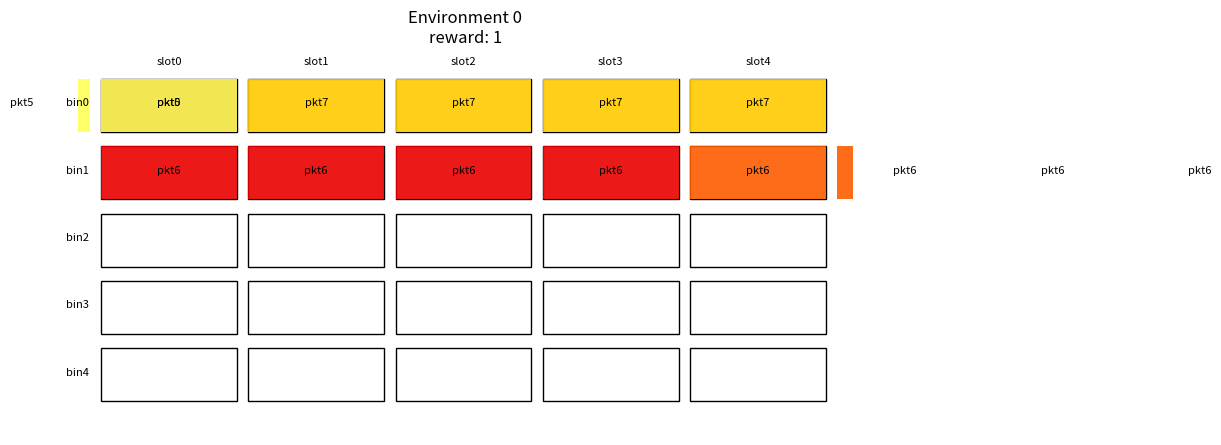

Recreate this plot in Python.
#-*- coding: utf-8 -*-
import numpy as np
import math
import matplotlib.pyplot as plt
import matplotlib.patches as mpatches


class Environment(object):
    """
        Implementation of the black-boxed environment

        Attributes common to the environment:
            numBins(int) -- Number of bins in the environment
            numSlots(int) -- Number of available slots per bin in the environment
            cells[numBins, numSlots] -- Stores environment occupancy
            packet_properties{struct} -- Describes packet properties inside the environment

        Attributes common to the service
            serviceLength(int) -- Length of the service
            service[serviceLength] -- Collects the service chain
            placement[serviceLength] -- Collects the packet allocation for the service chain
            first_slots[serviceLength] -- Stores the first slot occupied in the correspondent bin for each packet
            reward(float) -- Stores the reward obtained placing the service on the environment
            invalidPlacement(Bool) -- Invalid placement indicates that there is a resource overflow
    """
    def __init__(self, numBins, numSlots, numDescriptors):

        # Environment properties
        self.numBins = numBins
        self.numSlots = numSlots
        self.numDescriptors = numDescriptors
        self.cells = np.empty((numBins, numSlots))
        self.cells[:] = np.nan
        self.service_properties = [{"size": 1} for _ in range(numDescriptors)]

        # Placement properties
        self.serviceLength = 0
        self.service = None
        self.placement = None
        self.first_slots = None
        self.reward = 1
        self.invalidPlacement = False

        # Assign ns properties within the environment
        self._get_service_propertieses()

    def _get_service_propertieses(self):
        """ Packet properties """
        # By default the size of each package in that environment is 1, should be modified here.
        self.service_properties[0]["size"] = 1
        self.service_properties[1]["size"] = 2
        self.service_properties[2]["size"] = 4
        self.service_properties[3]["size"] = 8
        self.service_properties[4]["size"] = 2
        self.service_properties[5]["size"] = 2
        self.service_properties[6]["size"] = 4
        self.service_properties[7]["size"] = 4

    def _placeSubPakcet(self, bin, pkt):
        """ Place subPacket """

        occupied_slot = None
        for slot in range(len(self.cells[bin])):
            if np.isnan(self.cells[bin][slot]):
                self.cells[bin][slot] = pkt
                occupied_slot = slot
                break
            elif slot == len(self.cells[bin])-1:
                self.invalidPlacement = True
                occupied_slot = -1      # No space available
                break
            else:
                pass                    # Look for next slot

        return occupied_slot

    def _placePacket(self, i, bin, pkt):
        """ Place Packet """

        for slot in range(self.service_properties[pkt]["size"]):
            occupied_slot = self._placeSubPakcet(bin, pkt)

            # Anotate first slot used by the Packet
            if slot == 0:
                self.first_slots[i] = occupied_slot

    def _computeReward(self):
        """ Compute reward """

        occupancy = np.empty(self.numBins)
        for bin in range(self.numBins):
            occupied = 0
            for slot in range(len(self.cells[bin])):
                if not math.isnan(self.cells[bin][slot]):
                    occupied += 1

            occupancy[bin] = occupied / len(self.cells[bin])

        reward = np.sum(np.power(100, occupancy))
        return reward

    def step(self, placement, service, length):
        """ Place service """

        self.placement = placement
        self.service = service
        self.serviceLength = length
        self.first_slots = np.zeros(length, dtype='int32')

        for i in range(length):
            self._placePacket(i, placement[i], service[i])

        """ Compute reward """
        if self.invalidPlacement == True:
            self.reward = 1
        else:
            self.reward = self._computeReward()

    def clear(self):
        """ Clean environment """

        self.cells = np.empty((self.numBins, self.numSlots))
        self.cells[:] = np.nan
        self.serviceLength = 0
        self.service = None
        self.placement = None
        self.first_slots = None
        self.reward = 1
        self.invalidPlacement = False

    def render(self, epoch=0):
        """ Render environment using Matplotlib """

        # Creates just a figure and only one subplot
        fig, ax = plt.subplots(figsize=(10, 5))
        ax.set_title(f'Environment {epoch}\nreward: {self.reward}')

        margin = 3
        margin_ext = 6
        xlim = 200
        ylim = 80

        # Set drawing limits
        plt.xlim(0, xlim)
        plt.ylim(-ylim, 0)

        # Set hight and width for the box
        high = np.floor((ylim - 2 * margin_ext - margin * (self.numBins - 1)) / self.numBins)
        wide = np.floor((xlim - 2 * margin_ext - margin * (self.numSlots - 1)) / self.numSlots)

        # Plot slot labels
        for slot in range(self.numSlots):
            x = wide * slot + slot * margin + margin_ext
            plt.text(x + 0.5 * wide, -3, "slot{}".format(slot), ha="center", family='sans-serif', size=8)

        # Plot bin labels & place empty boxes
        for bin in range(self.numBins):
            y = -high * (bin + 1) - (bin) * margin - margin_ext
            plt.text(0, y + 0.5 * high, "bin{}".format(bin), ha="center", family='sans-serif', size=8)

            for slot in range(self.numSlots):
                x = wide * slot + slot * margin + margin_ext
                rectangle = mpatches.Rectangle((x, y), wide, high, linewidth=1, edgecolor='black', facecolor='none')
                ax.add_patch(rectangle)

        # Select serviceLength colors from a colormap
        cmap = plt.cm.get_cmap('hot')
        colormap = [cmap(np.float32(i+1)/(self.serviceLength+1)) for i in range(self.serviceLength)]

        # Plot service boxes
        for idx in range(self.serviceLength):
            pkt = self.service[idx]
            bin = self.placement[idx]
            first_slot = self.first_slots[idx]

            for k in range(self.service_properties[pkt]["size"]):
                slot = first_slot + k
                x = wide * slot + slot * margin + margin_ext
                y = -high * (bin + 1) - bin * margin - margin_ext
                rectangle = mpatches.Rectangle((x, y), wide, high, linewidth=0, facecolor=colormap[idx], alpha=.9)
                ax.add_patch(rectangle)
                plt.text(x + 0.5 * wide, y + 0.5 * high, "pkt{}".format(pkt), ha="center", family='sans-serif', size=8)



        plt.axis('off')
        plt.show()


if __name__ == "__main__":

    # Define environment
    numBins = 5
    numSlots = 5
    numDescriptors = 8
    env = Environment(numBins, numSlots, numDescriptors)

    # Allocate service in the environment
    servicelength = 5
    ns = [0, 6, 6, 7, 5, 0]
    placement = [0, 1, 1, 0, 0]
    env.step(placement, ns, servicelength)
    env.render()
    env.clear()
